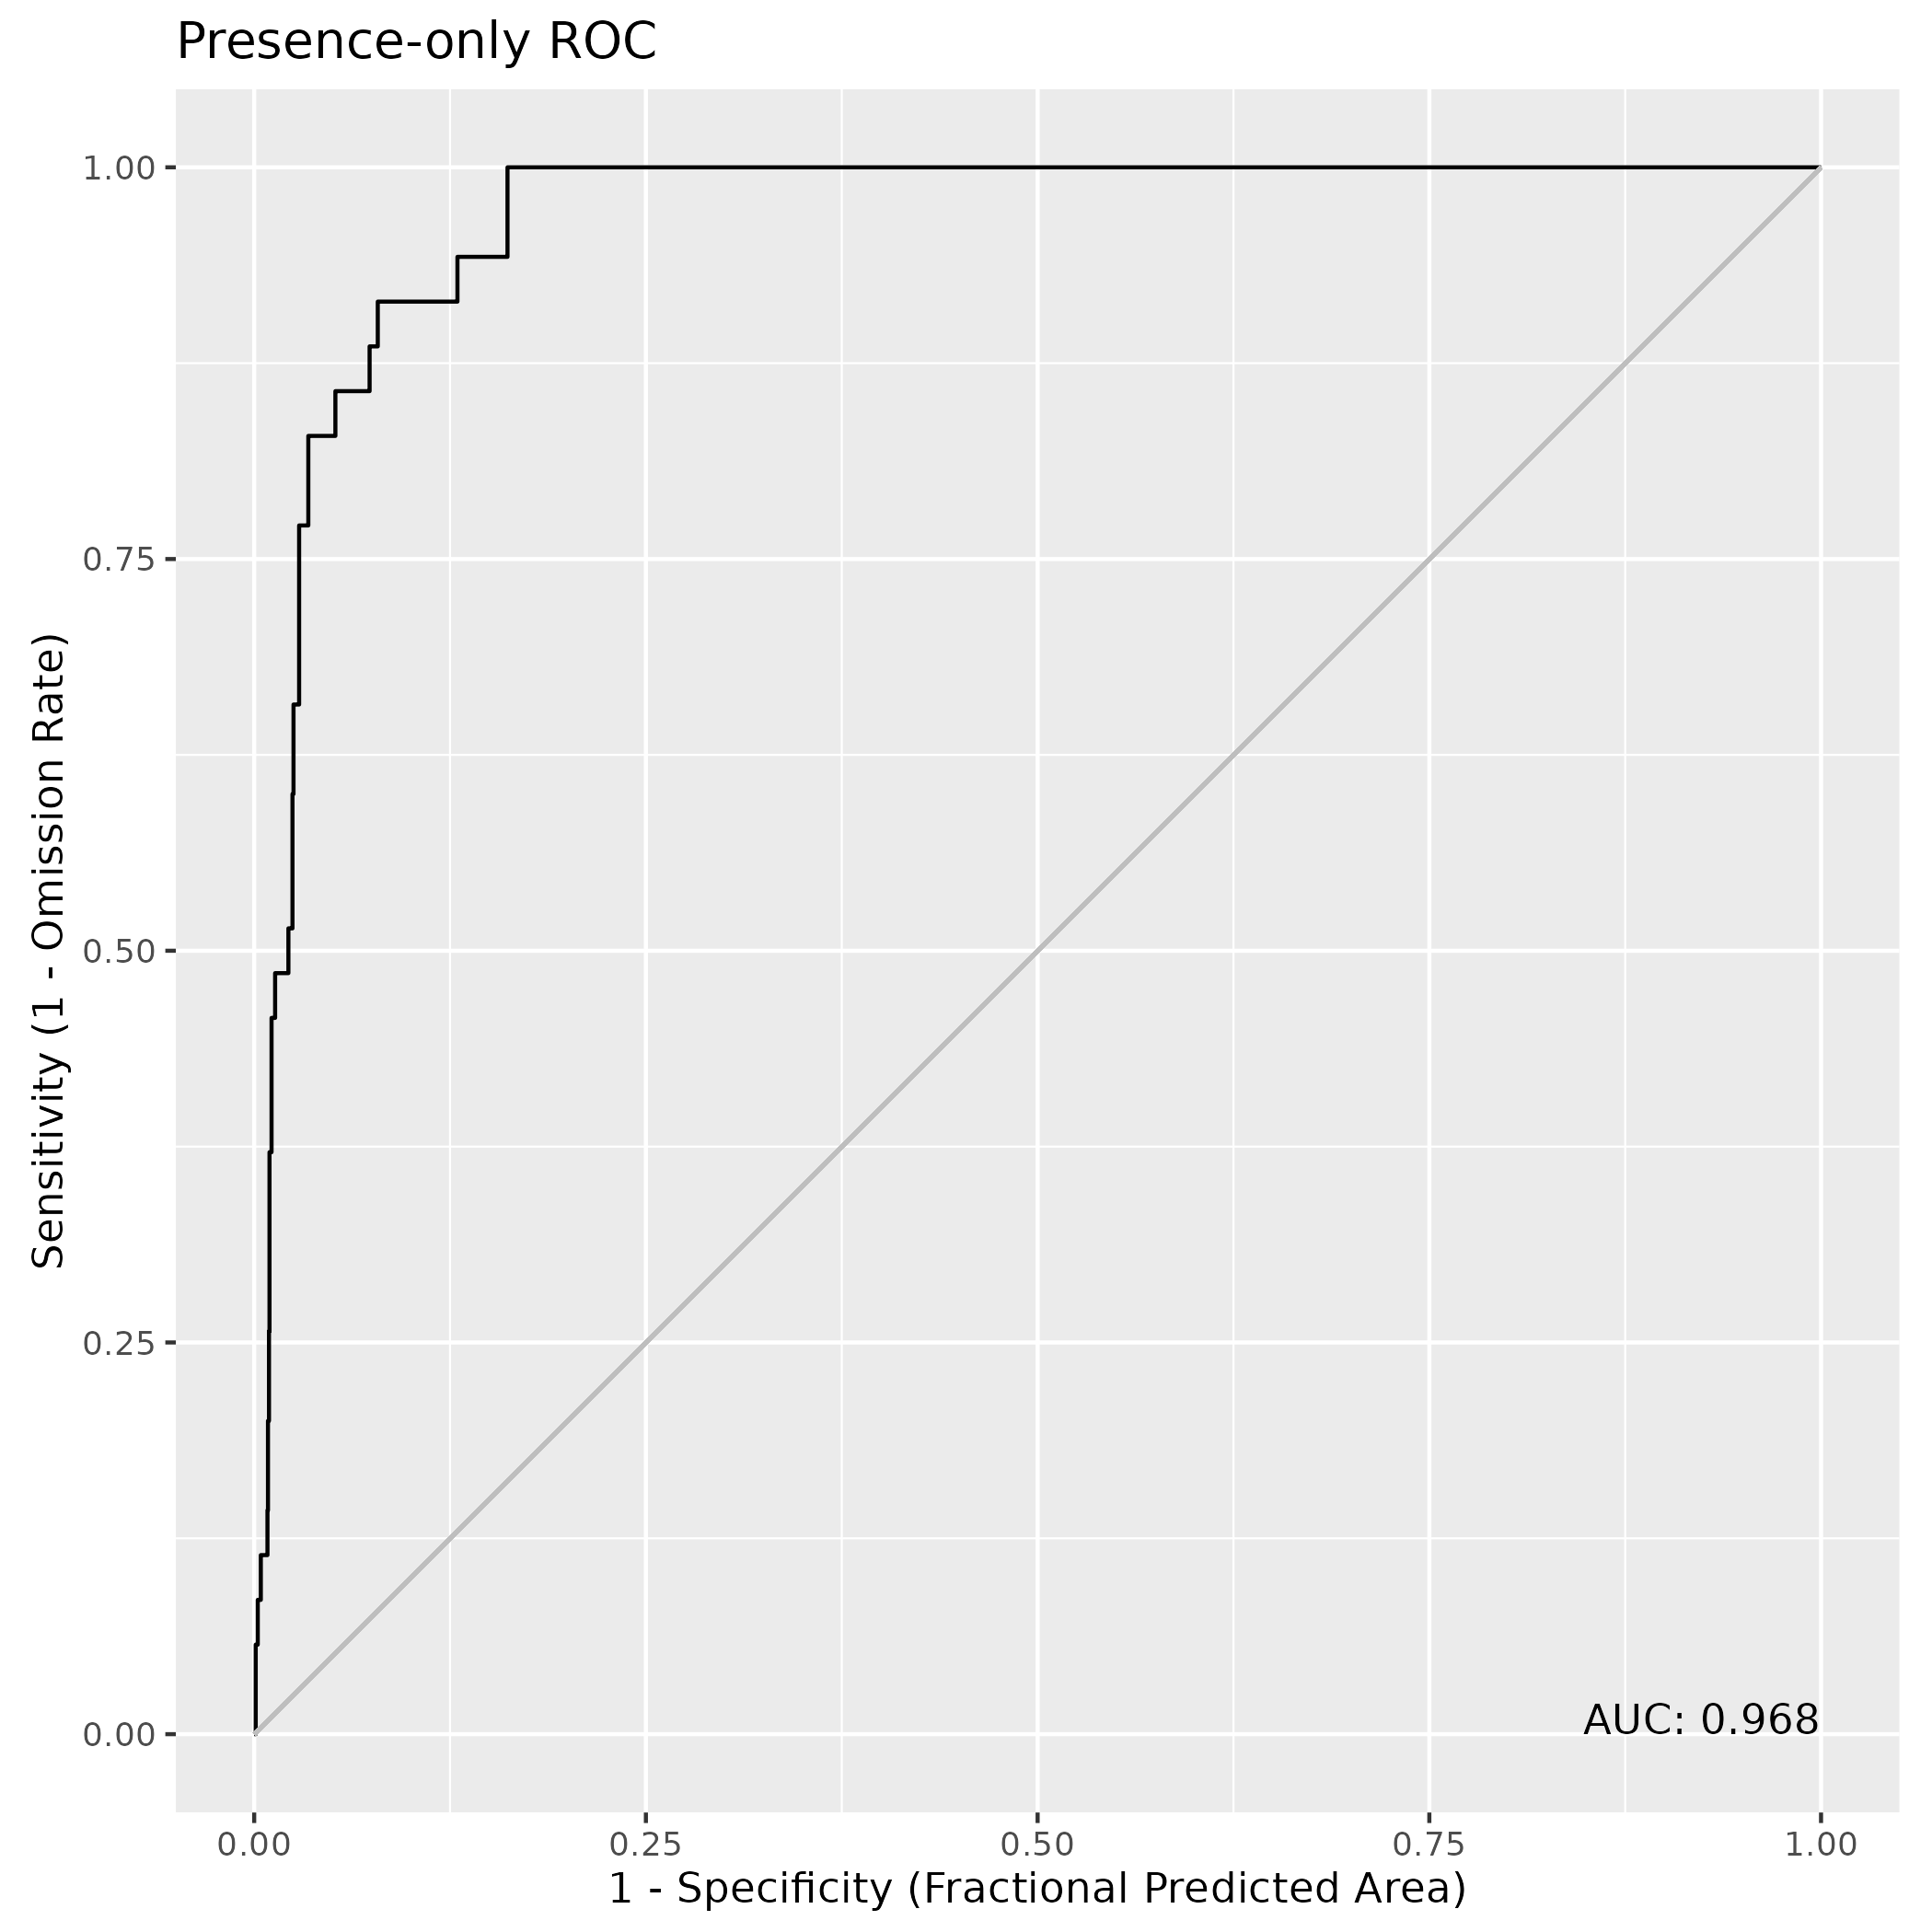

The file beside this chart, header and first rows:
, value
1, 0.968
